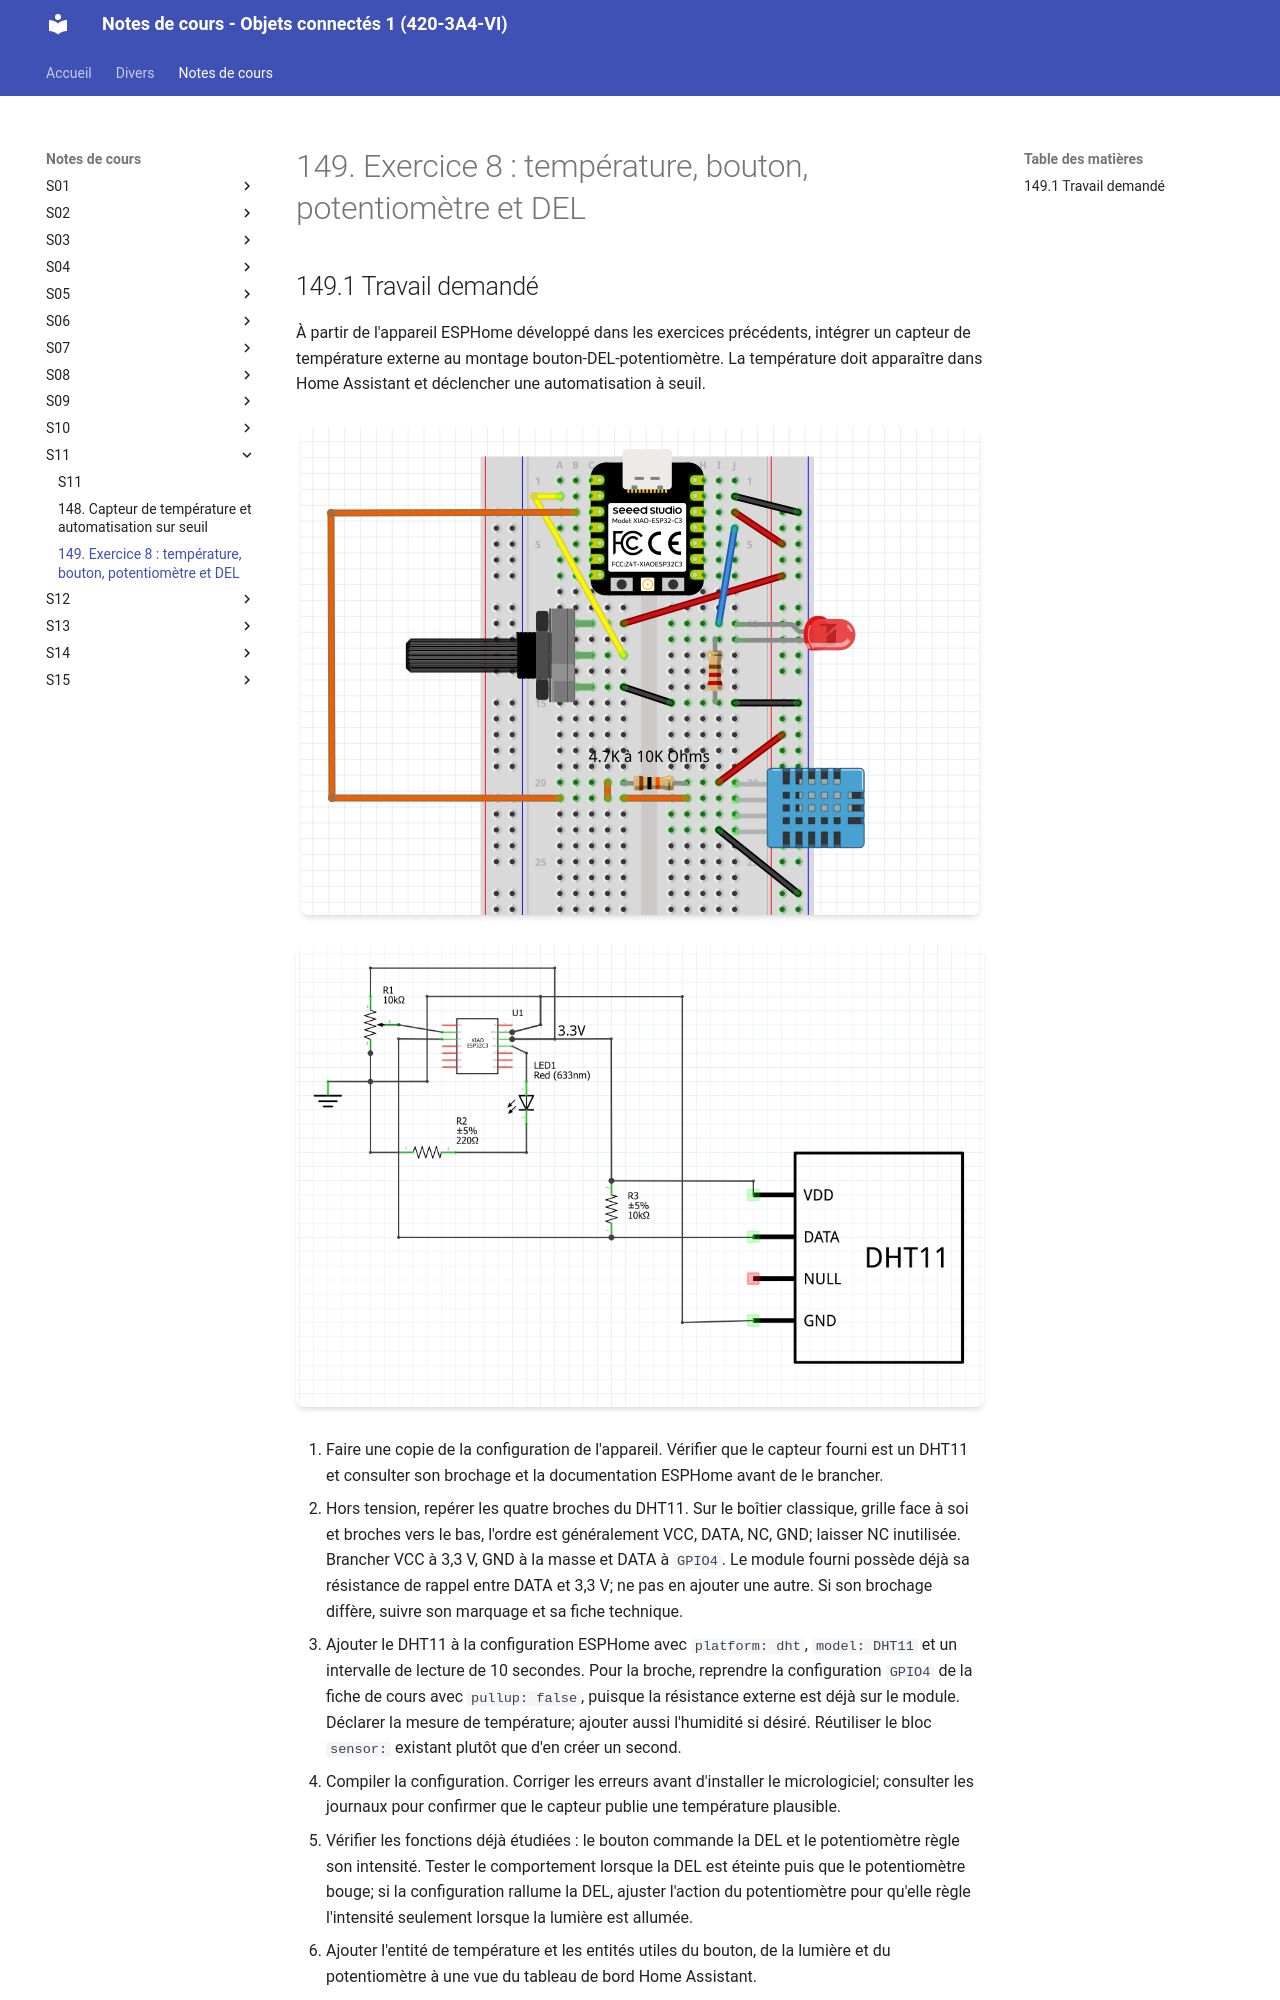

repository: Objets-Connectes-1-Victo/notes_de_cours · page: 169_exercice_capteur_temperature_esphome/index.html · generator: mkdocs

# 149. Exercice 8 : température, bouton, potentiomètre et DEL {#chapitre-exercice_capteur_temperature_esphome}

## 149.1 Travail demandé {#fiche-travail_demande}

À partir de l'appareil ESPHome développé dans les exercices précédents, intégrer un capteur de température externe au montage bouton-DEL-potentiomètre. La température doit apparaître dans Home Assistant et déclencher une automatisation à seuil.


![montage](img/OC1_DHT11_Montage.png)

![schema](img/OC1_DHT11_Schema.png)
